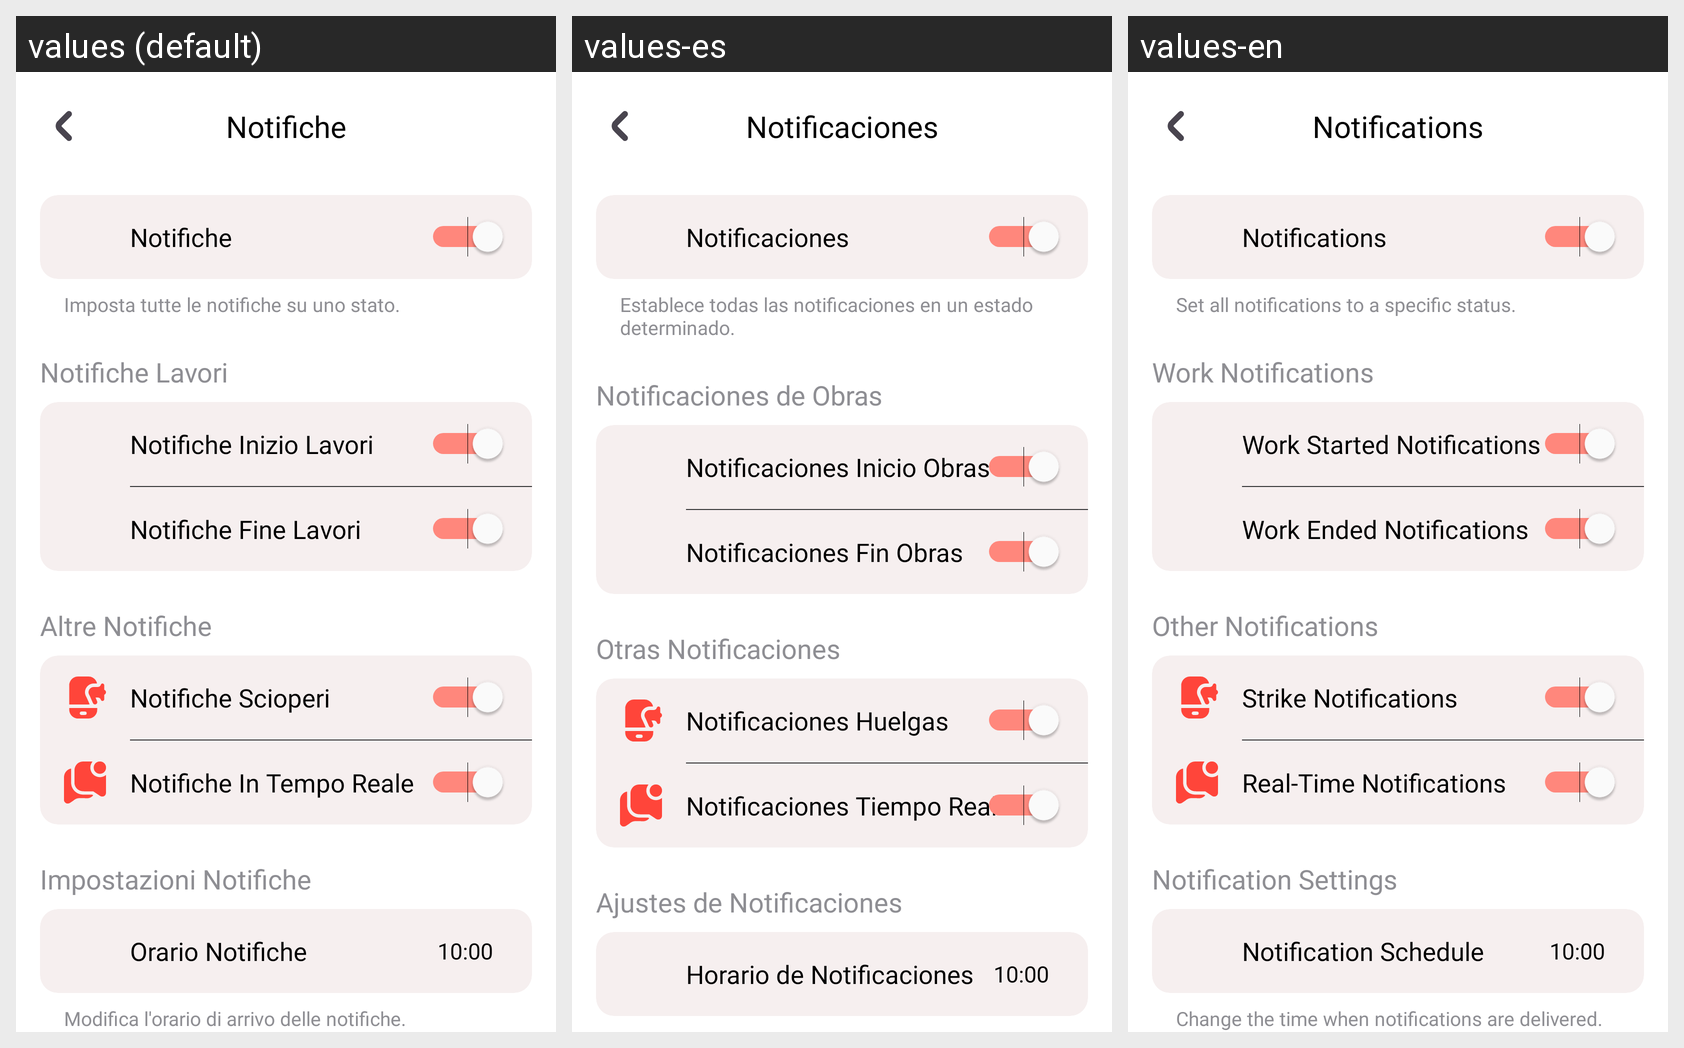

Locale-by-locale string values for the Android screen shown in this grid:
Android screen res/layout/activity_notification_settings.xml rendered under 3 locales, left to right: values (default), values-es, values-en. Device: Nexus 5 (rendered at 1080×1920; each locale shown at half size, 540×960, under a caption strip naming it); theme Theme.LavoraMi.
Strings drawn on this screen, with the default value and each locale's value (text and hints the layout hard-codes, and strings that could not be matched under every locale, appear in the picture but are not listed):

notificationTitle
  values: Notifiche
  values-es: Notificaciones
  values-en: Notifications

setAllNotificationsDeps
  values: Imposta tutte le notifiche su uno stato.
  values-es: Establece todas las notificaciones en un estado determinado.
  values-en: Set all notifications to a specific status.

workNotificationsTitle
  values: Notifiche Lavori
  values-es: Notificaciones de Obras
  values-en: Work Notifications

notificationStartWorks
  values: Notifiche Inizio Lavori
  values-es: Notificaciones Inicio Obras
  values-en: Work Started Notifications

notificationEndWorks
  values: Notifiche Fine Lavori
  values-es: Notificaciones Fin Obras
  values-en: Work Ended Notifications

otherNotificationsTitle
  values: Altre Notifiche
  values-es: Otras Notificaciones
  values-en: Other Notifications

strikeNotifications
  values: Notifiche Scioperi
  values-es: Notificaciones Huelgas
  values-en: Strike Notifications

pushNotifications
  values: Notifiche In Tempo Reale
  values-es: Notificaciones Tiempo Real
  values-en: Real-Time Notifications

notificationSettingsTitle
  values: Impostazioni Notifiche
  values-es: Ajustes de Notificaciones
  values-en: Notification Settings

notificationScheduled
  values: Orario Notifiche
  values-es: Horario de Notificaciones
  values-en: Notification Schedule
